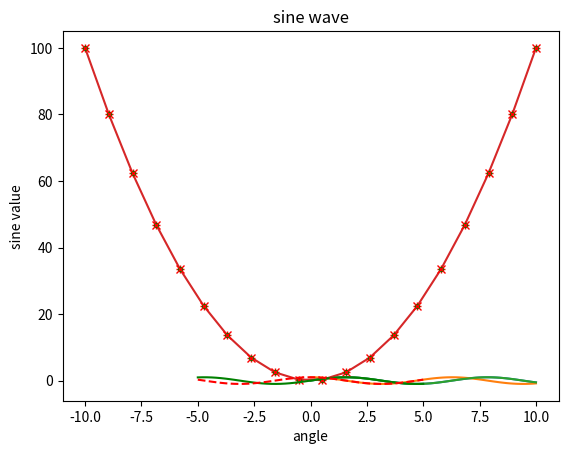
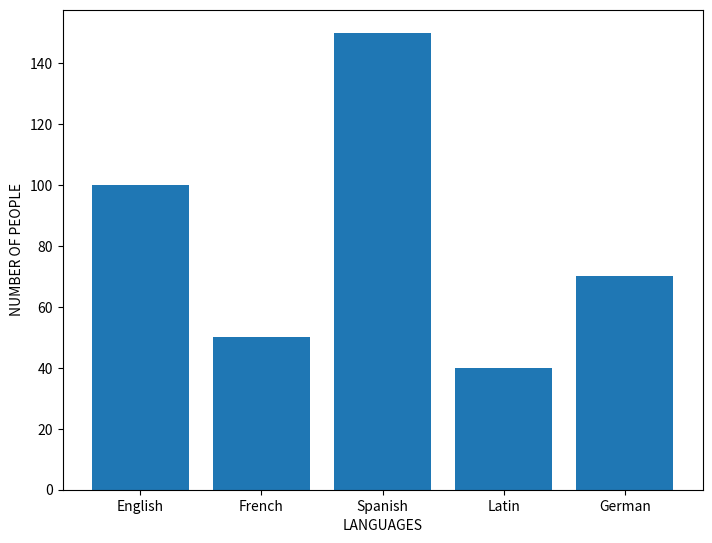
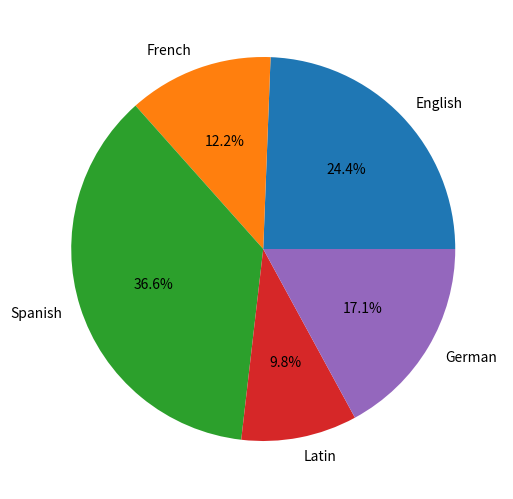
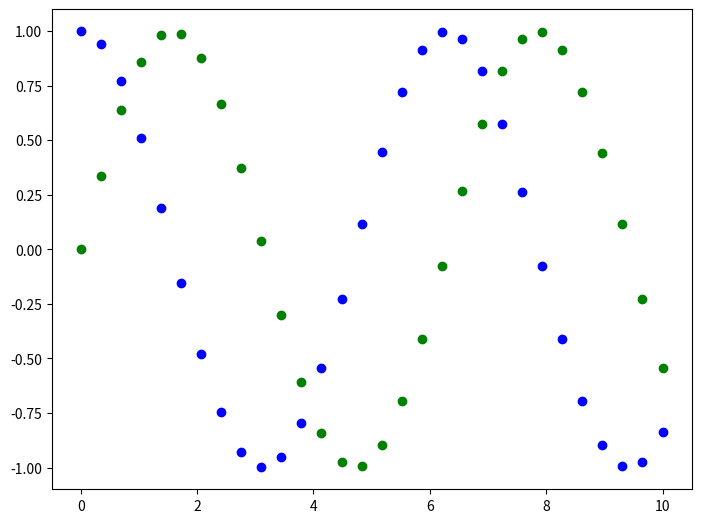
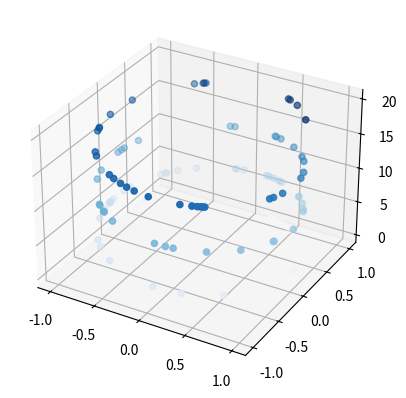

The matplotlib source for these figures, in order:
# Matplotlib module Python : useful for making plots

# importing matplotlib library
import matplotlib.pyplot as plt

# import numpy to get data for our plots
import numpy as np

x = np.linspace(0,10,100)
y = np.sin(x)
z = np.cos(x)

print(x)
print(y)

# sine wave
plt.plot(x,y)
plt.show()

# cosine wave
plt.plot(x,z)
plt.show()

# adding title, x-axis & y-axis labels
plt.plot(x,y)
plt.xlabel('angle')
plt.ylabel('sine value')
plt.title('sine wave')
plt.show()

# parabola
x = np.linspace(-10,10,20)
y = x**2
plt.plot(x,y)
plt.show()

plt.plot(x, y, 'r+')
plt.show()

plt.plot(x, y, 'g.')
plt.show()

plt.plot(x, y, 'rx')
plt.show()

x = np.linspace(-5,5,50)
plt.plot(x, np.sin(x), 'g-')
plt.plot(x, np.cos(x), 'r--')
plt.show()


#Bar Plot
fig = plt.figure()
ax = fig.add_axes([0,0,1,1])
languages = ['English','French','Spanish','Latin','German']
people = [100, 50, 150, 40, 70]
ax.bar(languages, people)
plt.xlabel('LANGUAGES')
plt.ylabel('NUMBER OF PEOPLE')
plt.show()


# Pie chart
fig1 = plt.figure()
ax = fig1.add_axes([0,0,1,1])
languages = ['English','French','Spanish','Latin','German']
people = [100, 50, 150, 40, 70]
ax.pie(people, labels=languages, autopct='%1.1f%%')
plt.show()


# scatter plot
x = np.linspace(0,10,30)
y = np.sin(x)
z = np.cos(x)
fig2 = plt.figure()
ax = fig2.add_axes([0,0,1,1])
ax.scatter(x,y,color='g')
ax.scatter(x,z,color='b')
plt.show()


# 3d scatter plot
fig3 = plt.figure()
ax = plt.axes(projection='3d')
z = 20 * np.random.random(100)
x = np.sin(z)
y = np.cos(z)
ax.scatter(x,y,z,c=z,cmap='Blues')
plt.show()

